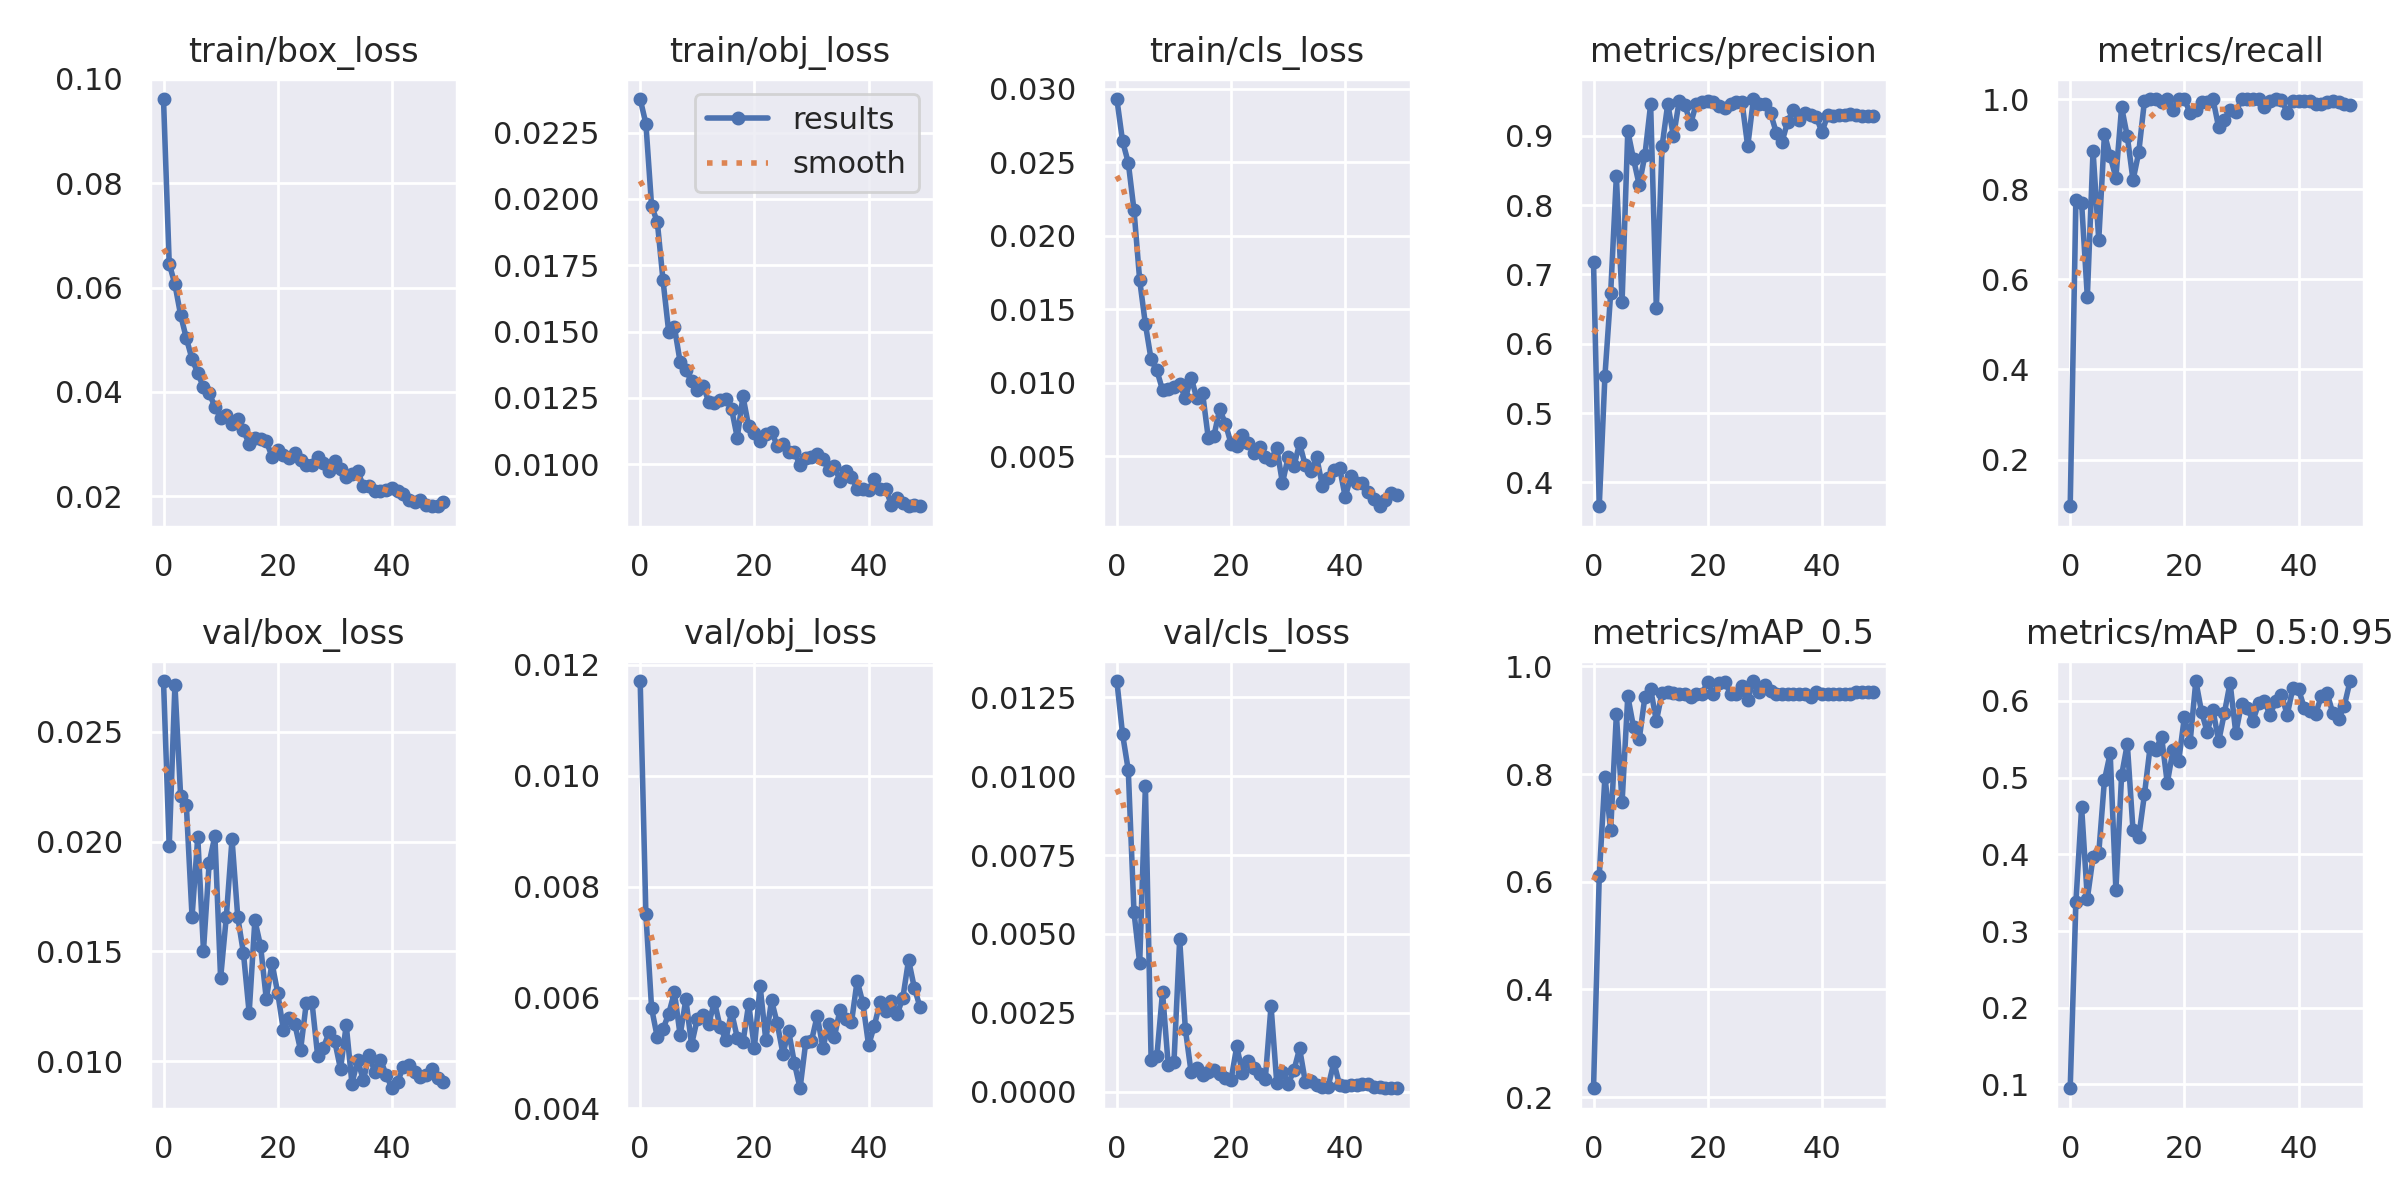

Data behind this chart, as committed beside it:
epoch, train/box_loss, train/obj_loss, train/cls_loss, metrics/precision, metrics/recall, metrics/mAP_0.5, metrics/mAP_0.5:0.95, val/box_loss, val/obj_loss, val/cls_loss, x/lr0, x/lr1, x/lr2
0, 0.09614, 0.02376, 0.02929, 0.7175, 0.09655, 0.2163, 0.09511, 0.02731, 0.01171, 0.01302, 0.07081, 0.003243, 0.003243
1, 0.06461, 0.02284, 0.02642, 0.3655, 0.775, 0.6102, 0.3382, 0.01979, 0.007499, 0.01133, 0.04068, 0.006446, 0.006446
2, 0.06062, 0.01972, 0.02497, 0.5541, 0.7691, 0.7955, 0.4614, 0.02713, 0.005807, 0.01019, 0.01042, 0.009517, 0.009517
3, 0.05475, 0.01914, 0.02174, 0.6726, 0.5609, 0.6953, 0.3423, 0.02208, 0.00528, 0.005694, 0.009406, 0.009406, 0.009406
4, 0.05028, 0.01693, 0.01696, 0.8418, 0.8852, 0.9109, 0.3965, 0.02165, 0.005427, 0.004076, 0.009406, 0.009406, 0.009406
5, 0.04631, 0.01498, 0.01398, 0.6606, 0.6875, 0.7475, 0.4015, 0.01658, 0.00571, 0.009682, 0.009208, 0.009208, 0.009208
6, 0.04362, 0.01517, 0.01158, 0.9067, 0.9231, 0.9449, 0.497, 0.02021, 0.006092, 0.001004, 0.00901, 0.00901, 0.00901
7, 0.04088, 0.01385, 0.01084, 0.8664, 0.8728, 0.8876, 0.5316, 0.01504, 0.005319, 0.001118, 0.008812, 0.008812, 0.008812
8, 0.0398, 0.01356, 0.009502, 0.829, 0.8255, 0.8647, 0.3535, 0.01904, 0.005966, 0.003154, 0.008614, 0.008614, 0.008614
9, 0.03714, 0.01312, 0.009561, 0.8723, 0.982, 0.9436, 0.5029, 0.02026, 0.005151, 0.0008334, 0.008416, 0.008416, 0.008416
10, 0.03508, 0.01278, 0.009731, 0.9452, 0.917, 0.9585, 0.5439, 0.01378, 0.005613, 0.0009269, 0.008218, 0.008218, 0.008218
11, 0.0356, 0.01297, 0.009921, 0.651, 0.8199, 0.8985, 0.4313, 0.01658, 0.005677, 0.004828, 0.00802, 0.00802, 0.00802
12, 0.03382, 0.01237, 0.008925, 0.8848, 0.8814, 0.9511, 0.4226, 0.02011, 0.005518, 0.001976, 0.007822, 0.007822, 0.007822
13, 0.03474, 0.0123, 0.01035, 0.9462, 0.9956, 0.9518, 0.4781, 0.01657, 0.005927, 0.0006215, 0.007624, 0.007624, 0.007624
14, 0.03268, 0.01242, 0.008939, 0.899, 1, 0.95, 0.5403, 0.01492, 0.005465, 0.0007571, 0.007426, 0.007426, 0.007426
15, 0.02999, 0.01245, 0.009324, 0.9499, 1, 0.9498, 0.5364, 0.0122, 0.005241, 0.0005409, 0.007228, 0.007228, 0.007228
16, 0.03109, 0.01209, 0.006265, 0.9445, 0.9925, 0.9498, 0.5535, 0.01642, 0.005738, 0.0006331, 0.00703, 0.00703, 0.00703
17, 0.03092, 0.01101, 0.006375, 0.917, 1, 0.9437, 0.4929, 0.01525, 0.005277, 0.0006938, 0.006832, 0.006832, 0.006832
18, 0.03056, 0.01256, 0.008202, 0.9466, 0.9767, 0.9498, 0.5359, 0.01284, 0.005192, 0.0005482, 0.006634, 0.006634, 0.006634
19, 0.02762, 0.01143, 0.007223, 0.9491, 1, 0.9498, 0.5219, 0.01446, 0.005882, 0.0004408, 0.006436, 0.006436, 0.006436
20, 0.02883, 0.01118, 0.005855, 0.9498, 1, 0.9713, 0.5792, 0.01312, 0.005091, 0.0003798, 0.006238, 0.006238, 0.006238
21, 0.02789, 0.01088, 0.00568, 0.9483, 0.9688, 0.948, 0.5464, 0.01141, 0.006213, 0.001437, 0.00604, 0.00604, 0.00604
22, 0.02741, 0.01115, 0.006457, 0.9423, 0.9749, 0.9691, 0.626, 0.01196, 0.00523, 0.0005845, 0.005842, 0.005842, 0.005842
23, 0.02824, 0.01123, 0.005884, 0.9405, 0.9931, 0.9713, 0.5858, 0.01169, 0.005949, 0.0009689, 0.005644, 0.005644, 0.005644
24, 0.02693, 0.0107, 0.005248, 0.9455, 0.9942, 0.9498, 0.5592, 0.01051, 0.005534, 0.0007423, 0.005446, 0.005446, 0.005446
25, 0.02596, 0.01077, 0.005653, 0.9485, 1, 0.9498, 0.5885, 0.01264, 0.004986, 0.0005532, 0.005248, 0.005248, 0.005248
26, 0.02604, 0.01044, 0.004932, 0.9489, 0.9369, 0.9631, 0.5474, 0.0127, 0.005397, 0.0004122, 0.00505, 0.00505, 0.00505
27, 0.02757, 0.01047, 0.004744, 0.8846, 0.9532, 0.9381, 0.5843, 0.01023, 0.004819, 0.002722, 0.004852, 0.004852, 0.004852
28, 0.02629, 0.009958, 0.005581, 0.953, 0.975, 0.973, 0.6237, 0.01062, 0.004363, 0.0002902, 0.004654, 0.004654, 0.004654
29, 0.02491, 0.01025, 0.00317, 0.9453, 0.9703, 0.9522, 0.5582, 0.01132, 0.005197, 0.0006246, 0.004456, 0.004456, 0.004456
30, 0.02671, 0.01028, 0.004949, 0.9463, 1, 0.9647, 0.5962, 0.0109, 0.005217, 0.0002539, 0.004258, 0.004258, 0.004258
31, 0.02526, 0.01039, 0.004306, 0.9327, 1, 0.9539, 0.5909, 0.009645, 0.005668, 0.0006722, 0.00406, 0.00406, 0.00406
32, 0.02369, 0.01021, 0.005869, 0.9047, 1, 0.9498, 0.574, 0.01166, 0.005093, 0.00137, 0.003862, 0.003862, 0.003862
33, 0.0243, 0.009771, 0.004373, 0.8908, 1, 0.9498, 0.5969, 0.008984, 0.005523, 0.0003146, 0.003664, 0.003664, 0.003664
34, 0.0248, 0.009954, 0.003977, 0.9205, 0.9813, 0.9498, 0.5994, 0.01005, 0.005284, 0.0003489, 0.003466, 0.003466, 0.003466
35, 0.02198, 0.009365, 0.004913, 0.9377, 0.9963, 0.9498, 0.582, 0.00914, 0.005783, 0.0002026, 0.003268, 0.003268, 0.003268
36, 0.02203, 0.009752, 0.002965, 0.9225, 1, 0.9498, 0.5999, 0.01027, 0.005618, 0.0001597, 0.00307, 0.00307, 0.00307
37, 0.02094, 0.009508, 0.003548, 0.9327, 0.9979, 0.9498, 0.6082, 0.009528, 0.00555, 0.0001616, 0.002872, 0.002872, 0.002872
38, 0.02097, 0.009087, 0.004091, 0.9304, 0.9698, 0.9429, 0.5818, 0.01008, 0.006304, 0.0009287, 0.002674, 0.002674, 0.002674
39, 0.02117, 0.009076, 0.00422, 0.9275, 0.9956, 0.9518, 0.6171, 0.00938, 0.005898, 0.0002201, 0.002476, 0.002476, 0.002476
40, 0.02165, 0.009014, 0.002217, 0.9052, 0.9955, 0.9498, 0.6152, 0.008774, 0.005139, 0.0001676, 0.002278, 0.002278, 0.002278
41, 0.02097, 0.009443, 0.003657, 0.9294, 0.9947, 0.9498, 0.5905, 0.009064, 0.005489, 0.0002244, 0.00208, 0.00208, 0.00208
42, 0.02046, 0.009067, 0.003177, 0.9279, 0.9952, 0.9498, 0.5871, 0.009754, 0.005914, 0.0002013, 0.001882, 0.001882, 0.001882
43, 0.01926, 0.009068, 0.003209, 0.9297, 0.9885, 0.9498, 0.5832, 0.00983, 0.005762, 0.0002418, 0.001684, 0.001684, 0.001684
44, 0.019, 0.008473, 0.002582, 0.9301, 0.9892, 0.9498, 0.6071, 0.009497, 0.005933, 0.0002423, 0.001486, 0.001486, 0.001486
45, 0.0192, 0.008749, 0.002101, 0.9316, 0.9933, 0.9498, 0.6099, 0.009293, 0.0057, 0.0001645, 0.001288, 0.001288, 0.001288
46, 0.01833, 0.008554, 0.001596, 0.9306, 0.9947, 0.9518, 0.5838, 0.009372, 0.005994, 0.0001344, 0.00109, 0.00109, 0.00109
47, 0.01814, 0.008419, 0.002026, 0.9287, 0.9941, 0.9518, 0.5763, 0.00967, 0.006677, 0.0001322, 0.000892, 0.000892, 0.000892
48, 0.01809, 0.008459, 0.002465, 0.9282, 0.99, 0.9518, 0.5938, 0.009227, 0.006181, 0.0001135, 0.000694, 0.000694, 0.000694
49, 0.01881, 0.008436, 0.00236, 0.9278, 0.9872, 0.9518, 0.6256, 0.009039, 0.005829, 0.0001094, 0.000496, 0.000496, 0.000496
